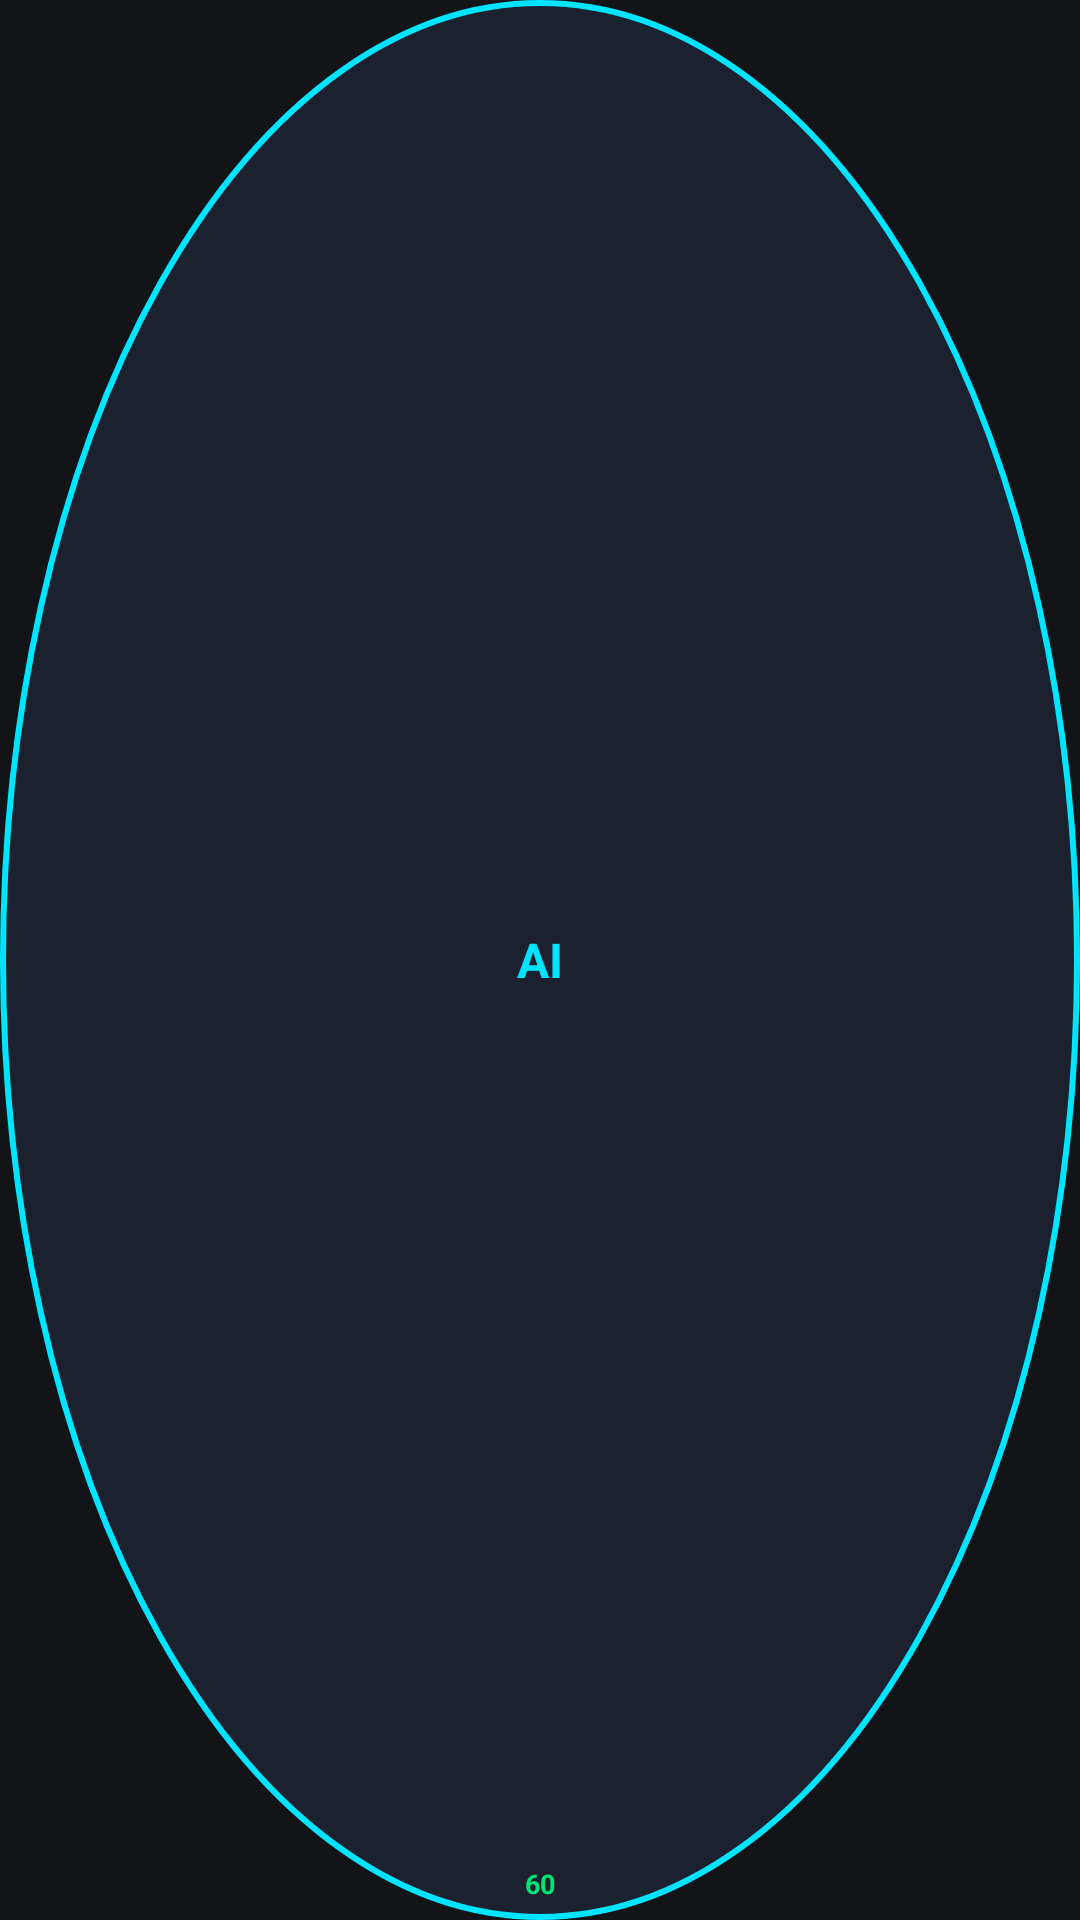

Write the Android layout XML for this screen, with the resource values it uses.
<!-- AndroidManifest.xml: application theme Theme.RetroAIScaler -->
<!-- res/layout/layout_floating_ball.xml -->
<?xml version="1.0" encoding="utf-8"?>
<FrameLayout xmlns:android="http://schemas.android.com/apk/res/android"
    android:id="@+id/floatingBallRoot"
    android:layout_width="56dp"
    android:layout_height="56dp"
    android:background="@drawable/bg_floating_ball"
    android:clickable="true"
    android:focusable="true">

    <TextView
        android:id="@+id/tvBallLabel"
        android:layout_width="wrap_content"
        android:layout_height="wrap_content"
        android:layout_gravity="center"
        android:text="AI"
        android:textColor="@color/primary"
        android:textSize="16sp"
        android:textStyle="bold" />

    
    <TextView
        android:id="@+id/tvBallFps"
        android:layout_width="wrap_content"
        android:layout_height="wrap_content"
        android:layout_gravity="bottom|center_horizontal"
        android:layout_marginBottom="6dp"
        android:text="60"
        android:textColor="@color/accent_green"
        android:textSize="9sp"
        android:textStyle="bold" />

</FrameLayout>
<!-- resources referenced by this layout -->
<resources>
  <color name="accent_green">#00E676</color>
  <color name="primary">#00E5FF</color>
  <!-- drawable bg_floating_ball (drawable) -->
  <?xml version="1.0" encoding="utf-8"?>
  <shape xmlns:android="http://schemas.android.com/apk/res/android"
      android:shape="oval">
      <solid android:color="@color/floating_ball_bg" />
      <stroke
          android:width="2dp"
          android:color="@color/primary" />
      <size
          android:width="54dp"
          android:height="54dp" />
  </shape>
  <style name="Theme.RetroAIScaler" parent="Theme.MaterialComponents.DayNight.NoActionBar">
          <item name="colorPrimary">@color/primary</item>
          <item name="colorPrimaryVariant">@color/primary_variant</item>
          <item name="colorOnPrimary">#000000</item>
          <item name="colorSecondary">@color/secondary</item>
          <item name="android:statusBarColor">@color/background_dark</item>
          <item name="android:navigationBarColor">@color/background_dark</item>
          <item name="android:windowBackground">@color/background_dark</item>
      </style>
  <color name="floating_ball_bg">#D91E2433</color>
  <color name="primary_variant">#00B0FF</color>
  <color name="secondary">#7C4DFF</color>
  <color name="background_dark">#121418</color>
</resources>
